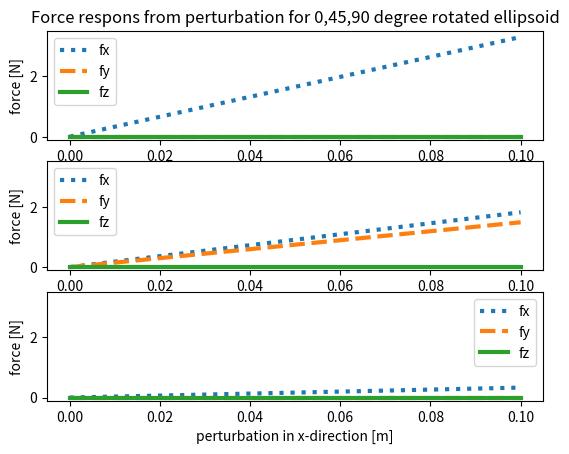
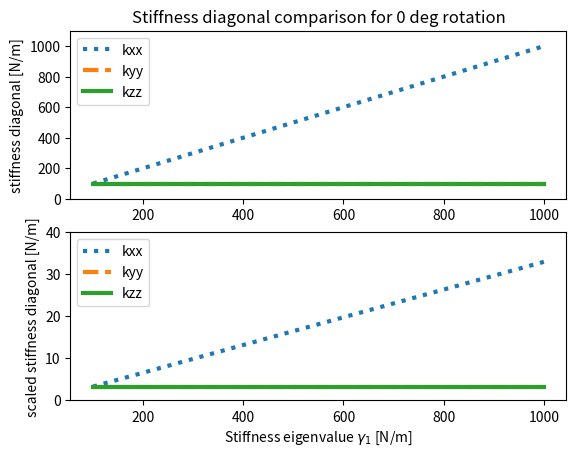
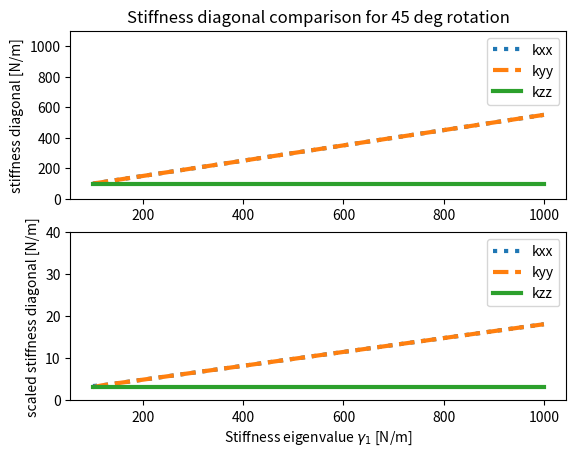
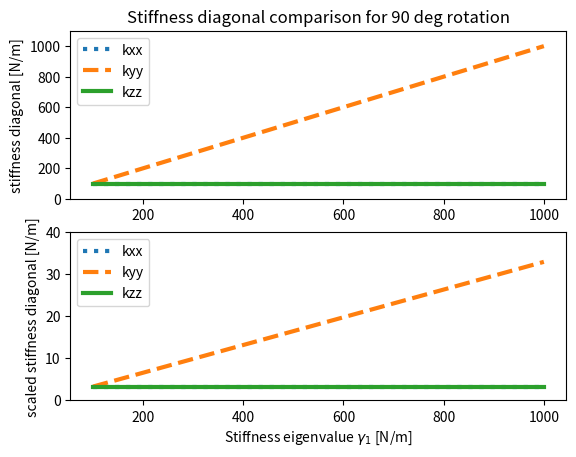

Generate these figures, in order, with matplotlib:
#!/usr/bin/env python

import numpy as np
import matplotlib.pyplot as plt

######## input perturbation signal ########
dx = [0.1,0,0] # x axis
dx_signal = np.linspace(0,dx[0],1000)

######## create stiffness matrix ########
# robot stiffness limits
K_min = 100
K_max = 1000
# rotation component
angle = 0
rot_ax = 'z'
angle_signal = np.linspace(0,90,1000)
# size component
k_e1_signal = np.linspace(K_min, K_max)
# k_e1 = (K_min+K_max)/2.0 # varied axis corresponding with x
# k_e1 = K_min 	# varied axis corresponding with x
k_e1 = K_max 	# varied axis corresponding with x
k_e2 = 100.0
k_e3 = 100.01

######### tune parameters ########
fmax = 3.3
fmin = 0.33
xmax = 0.1
Khd_min = fmin/xmax
Khd_max = fmax/xmax
# #uncomment if manual setting
# Khd_min = 1.00
# Khd_max = 10





toDeg = lambda x:  x* np.pi/180.0
toRad = lambda x:  x* 180.0/np.pi

def rotationMatrixFromAngle(angle, axis=None):
	c = np.cos(toDeg(angle))
	s = np.sin(toDeg(angle))
	if not axis: # Rotation in 2D rotation always rotates around 'z-axis'
		return np.array([[c,-s],[s,c]])
	if axis =='x':
		return np.array([ [1,0,0], [0,c,-s], [0,s,c] ])
	elif axis =='y':
		return np.array([ [c,0,s], [0,1,0], [-s,0,c] ])
	elif axis =='z':
		return np.array([ [c,-s,0], [s,c,0], [0,0,1] ])
	else:
		print("{} is not a valid axis argument. try as second argument None, 'x','y' or 'z'")

def stiffnessFromEig(V,E):
	return V.dot(E.dot(V.T))

def diagonalMatrixFromValues(eigenList):
	return np.diag([lambda_i for lambda_i in eigenList])

def createStiffnessMatrixFromAngle(angle, rot_ax, k_e1,k_e2,k_e3 ):
	# find stiffness matrix
	# define rotation
	R_in = rotationMatrixFromAngle(angle,rot_ax)
	# define diagonals
	Ke_in = diagonalMatrixFromValues([k_e1,k_e2,k_e3])
	# create stiffess matrix
	K = stiffnessFromEig(R_in, Ke_in)
	return K

def scaleStiffness(K,Khd_min,Khd_max,K_min,K_max):
	# decompose stiffness matrix
	gamma, R = np.linalg.eig(K)
	gamma = np.diag(gamma)
	# scale stiffness eigenvalues
	Kse = np.diag([Khd_min,Khd_min,Khd_min]) + (Khd_max - Khd_min)/(K_max-K_min) * (gamma - np.diag([K_min,K_min,K_min]))
	# rotate back
	Ks = R.dot(Kse.dot(R.T))
	return Ks

def plotStiffness(angles, rot_ax, k_e1_signal,k_e2,k_e3):
	for angle in angles:
		kxx, kyy, kzz = [], [], []
		ksxx, ksyy, kszz = [], [], []
		for k_e1 in k_e1_signal:
			# find stiffness matrix
			K = createStiffnessMatrixFromAngle(angle, rot_ax, k_e1,k_e2,k_e3 )
			# scale stiffness matrix
			Ks = scaleStiffness(K,Khd_min,Khd_max,K_min,K_max)
			#append
			kxx.append(K[0,0])
			kyy.append(K[1,1])
			kzz.append(K[2,2])
			ksxx.append(Ks[0,0])
			ksyy.append(Ks[1,1])
			kszz.append(Ks[2,2])


		fig_K, ax_K = plt.subplots(2)
		ax_K[0].set_title('Stiffness diagonal comparison for {} deg rotation'.format(angle))
		ax_K[0].set_ylabel('stiffness diagonal [N/m]')



		ax_K[1].set_xlabel("Stiffness eigenvalue " + r'$\gamma_{1}$' +" [N/m]")
		ax_K[1].set_ylabel('scaled stiffness diagonal [N/m]')

		ax_K[0].plot(k_e1_signal,kxx, label='kxx', lw=3, ls=':')
		ax_K[0].plot(k_e1_signal,kyy, label='kyy', lw=3, ls='--')
		ax_K[0].plot(k_e1_signal,kzz, label='kzz', lw=3)
		ax_K[0].set_ylim(0,1100)

		ax_K[1].plot(k_e1_signal,ksxx, label='kxx', lw=3, ls=':')
		ax_K[1].plot(k_e1_signal,ksyy, label='kyy', lw=3, ls='--')
		ax_K[1].plot(k_e1_signal,kszz, label='kzz', lw=3)
		ax_K[1].set_ylim(0,40)

		ax_K[0].legend(loc='best')
		ax_K[1].legend(loc='best')
	

def plotForce(dx_signal, angles, rot_ax, k_e1,k_e2,k_e3, Khd_min,Khd_max,K_min,K_max):
	fig_K, ax = plt.subplots(len(angles))
	for i,angle in enumerate(angles):
		fx, fy, fz = [], [], []
		for dx_i in dx_signal:
			# find stiffness matrix
			K = createStiffnessMatrixFromAngle(angle, rot_ax, k_e1,k_e2,k_e3 )
			# scale stiffness matrix
			Ks = scaleStiffness(K,Khd_min,Khd_max,K_min,K_max)

			# calculate force
			f = Ks.dot([dx_i,0,0])
			fx.append(f[0])
			fy.append(f[1])
			fz.append(f[2])

		# if i == 0:
		ax[0].set_title('Force respons from perturbation for 0,45,90 degree rotated ellipsoid')
		ax[len(angles)-1].set_xlabel('perturbation in x-direction [m]')
		ax[i].set_ylabel('force [N]')
		print(len(fx))
		print(len(dx_signal))
		# print(dx_signal)
		ax[i].plot(dx_signal,fx, label='fx', lw=3, ls=':')
		ax[i].plot(dx_signal,fy, label='fy', lw=3, ls='--')
		ax[i].plot(dx_signal,fz, label='fz', lw=3)
		ax[i].set_ylim(-0.1,3.5)
		ax[i].legend()



# def scaleStiffnessMatrix(K)


# find stiffness matrix
K = createStiffnessMatrixFromAngle(angle, rot_ax, k_e1,k_e2,k_e3 )

# scale stiffness matrix
Ks = scaleStiffness(K,Khd_min,Khd_max,K_min,K_max)

# calculate force
f = Ks.dot(dx)

print('Stiffness scaling check')
K = np.round(K,2)
Ks = np.round(Ks,2)
print(K)
print(Ks)
print(' ')

print('force')
f = np.round(f,2)
print(dx)
print(f)

######### PLOTS###########3
plotForce(dx_signal, [0,45,90], rot_ax, k_e1,k_e2,k_e3, Khd_min,Khd_max,K_min,K_max)
plotStiffness([0,45,90], rot_ax, k_e1_signal,k_e2,k_e3)
plt.show()


# ax_K.plot(angles,kxs, label='fy')
# ax_K.plot(angles,kxs, label='fz')

# fig_K, ax_K = plt.subplots()
# ax_K.set_title('Stiffness diagonal (x,y,z) along ellips orientation')
# ax_K.set_xlabel('angle [deg] around ' + rotation_axis + ' axis')
# ax_K.set_ylabel('stiffness diagonal [N/m]')
# ax_K.plot(angles,kxs, label='kx')
# ax_K.plot(angles,kys, label='ky')
# ax_K.plot(angles,kzs, label='ky')
# ax_K.axhline(y=kxs[0],xmin=0,xmax=1,label='kx_0deg',linestyle='--',color='C0')
# ax_K.axhline(y=kys[0],xmin=0,xmax=1,label='ky_0deg',linestyle='--',color='C1')
# ax_K.axhline(y=kzs[0],xmin=0,xmax=1,label='kz_0deg',linestyle='--',color='C2')
# ax_K.legend()

# fig_F, ax_F = plt.subplots()
# ax_F.set_title('Force respons from perturbation in x-direction along ellips orientation')
# ax_F.set_xlabel('angle [deg] around ' + rotation_axis + ' axis')
# ax_F.set_ylabel('Force [N]')
# ax_F.plot(angles,Fs)
# ax_F.axhline(y=Fs[0][0],xmin=0,xmax=1,linestyle='--',color='C0')
# ax_F.axhline(y=Fs[0][1],xmin=0,xmax=1,linestyle='--',color='C1')
# ax_F.axhline(y=Fs[0][2],xmin=0,xmax=1,linestyle='--',color='C2')
# ax_F.legend(['Fx','Fy','Fz','Fx_0deg','Fy_0deg','Fz_0deg'])

# print
# print('Rotation mat check')
# R_in = np.round(R_in,2)
# R = np.round(R,2)
# print(R_in)
# print(R)

# print('Stiffness eig check')
# Ke_in = np.round(Ke_in,2)
# gamma = np.round(gamma,2)
# print(Ke_in)
# print(gamma)
# print(' ')

# print('Stiffness eig scaling check')
# Kse = np.round(Kse,2)
# print(gamma)
# print(Kse)
# print(' ')

# print('Stiffness scaling check')
# K = np.round(K,2)
# Ks = np.round(Ks,2)
# print(K)
# print(Ks)
# print(' ')

# print('force')
# f = np.round(f,2)
# print(dx)
# print(f)





